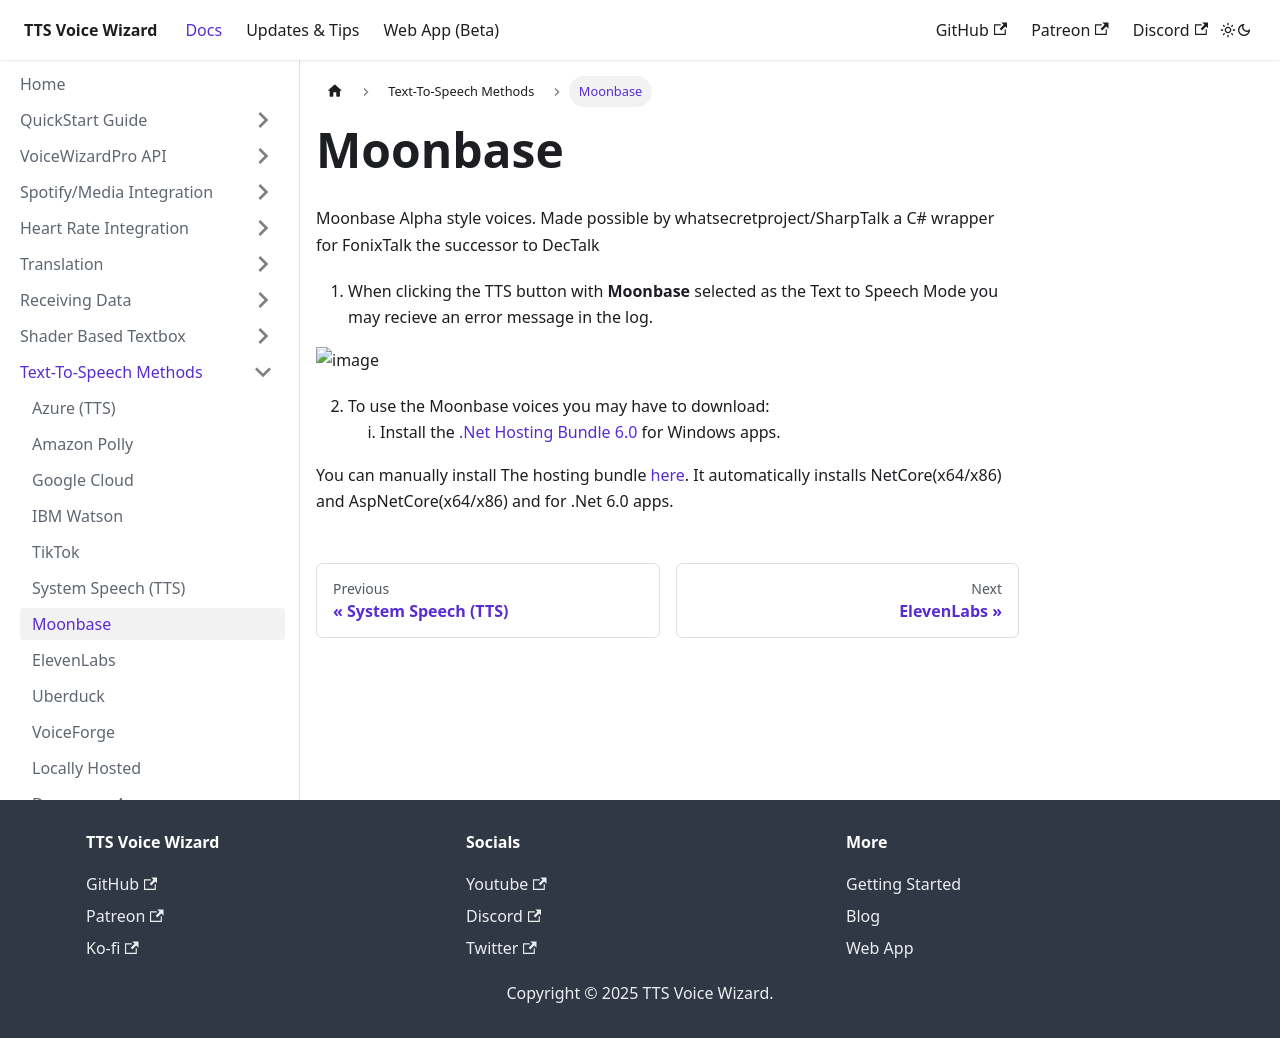

repository: VRCWizard/TTS-Voice-Wizard-Docs · page: docs/TTSMethods/Moonbase.html · generator: docusaurus

---
sidebar_position: 7
---
# Moonbase
Moonbase Alpha style voices. Made possible by whatsecretproject/SharpTalk a C# wrapper for FonixTalk the successor to DecTalk



1. When clicking the TTS button with **Moonbase** selected as the Text to Speech Mode you may recieve an error message in the log.



![image](https://user-images.githubusercontent.com/101527472/222917148-7fa5e9ff-cf36-44fa-b6fb-a779f5e14310.png)



2. To use the Moonbase voices you may have to download:
   1. Install the [.Net Hosting Bundle 6.0](https://download.visualstudio.microsoft.com/download/pr/e38901ef-e9ac-4331-a6aa-f2aec3b1754b/6d695fa51a4960393edaf725ce970a86/dotnet-hosting-6.0.15-win.exe) for Windows apps.


You can manually install The hosting bundle [here](https://dotnet.microsoft.com/en-us/download/dotnet/6.0/runtime?utm_source=getdotnetcore&utm_medium=referral). It automatically installs NetCore(x64/x86) and AspNetCore(x64/x86) and for .Net 6.0 apps.
